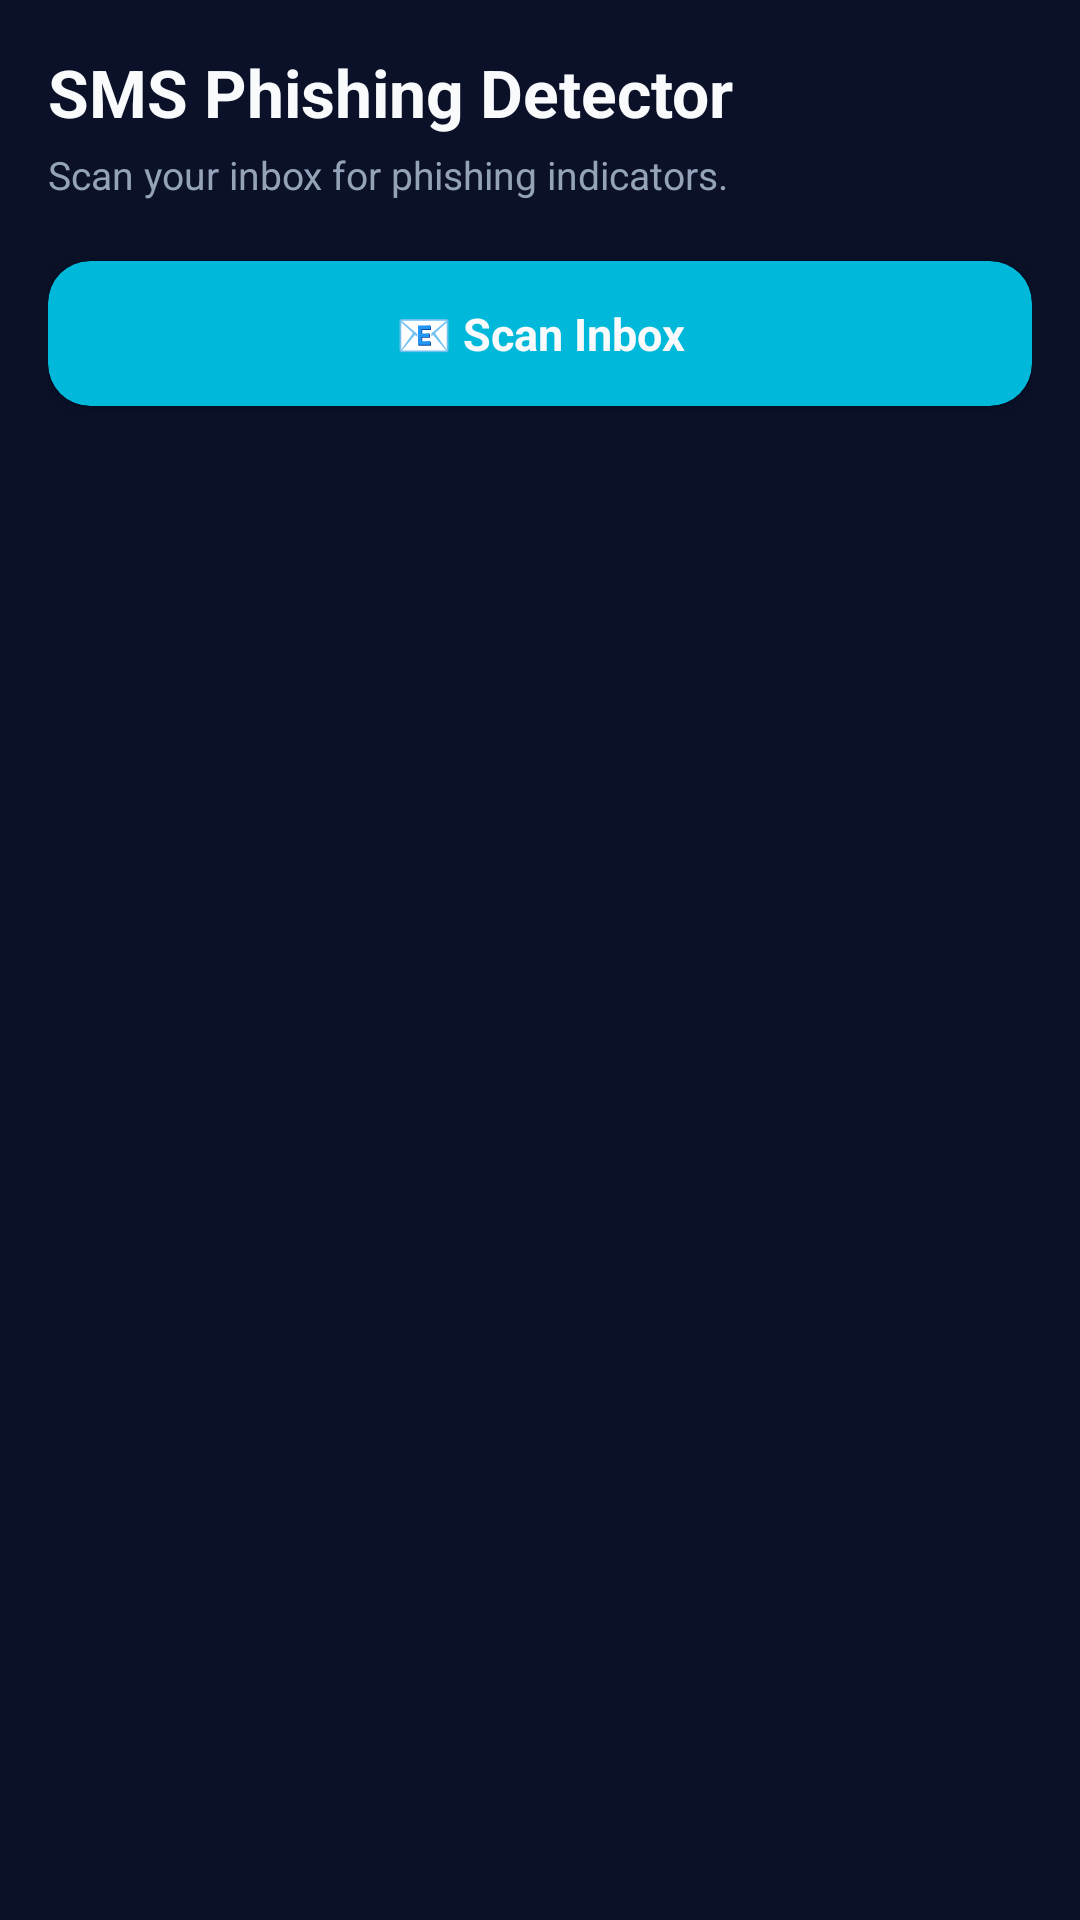

This screen was rendered from an Android layout file. Write that file and the resources it references.
<!-- AndroidManifest.xml: application theme Theme.CyberShieldCommunity -->
<!-- res/layout/fragment_sms_detector.xml -->
<?xml version="1.0" encoding="utf-8"?>
<androidx.core.widget.NestedScrollView xmlns:android="http://schemas.android.com/apk/res/android"
    xmlns:app="http://schemas.android.com/apk/res-auto"
    android:layout_width="match_parent"
    android:layout_height="match_parent"
    android:background="@color/background"
    android:fillViewport="true">

    <LinearLayout
        android:layout_width="match_parent"
        android:layout_height="wrap_content"
        android:orientation="vertical"
        android:padding="16dp">

        
        <TextView
            android:layout_width="wrap_content"
            android:layout_height="wrap_content"
            android:text="SMS Phishing Detector"
            android:textColor="@color/text_primary"
            android:textSize="22sp"
            android:textStyle="bold" />

        <TextView
            android:layout_width="wrap_content"
            android:layout_height="wrap_content"
            android:layout_marginTop="4dp"
            android:layout_marginBottom="20dp"
            android:text="Scan your inbox for phishing indicators."
            android:textColor="@color/txtSecond"
            android:textSize="13sp" />

        <androidx.cardview.widget.CardView
            android:id="@+id/cardScanInbox"
            android:layout_width="match_parent"
            android:layout_height="wrap_content"
            android:layout_marginBottom="20dp"
            android:clickable="true"
            android:focusable="true"
            android:foreground="?attr/selectableItemBackground"
            app:cardBackgroundColor="@color/primary"
            app:cardCornerRadius="14dp"
            app:cardElevation="3dp">

            <TextView
                android:layout_width="match_parent"
                android:layout_height="wrap_content"
                android:gravity="center"
                android:padding="14dp"
                android:text="📧 Scan Inbox"
                android:textColor="@color/text_primary"
                android:textSize="15sp"
                android:textStyle="bold" />
        </androidx.cardview.widget.CardView>

        <TextView
            android:id="@+id/tvScanSummary"
            android:layout_width="wrap_content"
            android:layout_height="wrap_content"
            android:layout_marginBottom="10dp"
            android:text=""
            android:textColor="@color/accent"
            android:textSize="13sp"
            android:textStyle="bold"
            android:visibility="gone" />

        <TextView
            android:id="@+id/tvNoResults"
            android:layout_width="wrap_content"
            android:layout_height="wrap_content"
            android:layout_marginBottom="10dp"
            android:text="No messages scanned yet"
            android:textColor="@color/txtSecond"
            android:textSize="13sp"
            android:visibility="gone" />

        <LinearLayout
            android:id="@+id/llSmsResults"
            android:layout_width="match_parent"
            android:layout_height="wrap_content"
            android:orientation="vertical" />

    </LinearLayout>
</androidx.core.widget.NestedScrollView>
<!-- resources referenced by this layout -->
<resources>
  <color name="accent">#06B6D4</color>
  <color name="background">#0A1128 </color>
  <color name="primary">#00B8D9</color>
  <color name="text_primary">#F8FAFC </color>
  <color name="txtSecond">#94A3B8</color>
  <style name="Theme.CyberShieldCommunity" parent="Base.Theme.CyberShieldCommunity" />
  <style name="Base.Theme.CyberShieldCommunity" parent="Theme.Material3.DayNight.NoActionBar">
          
          
      </style>
</resources>
